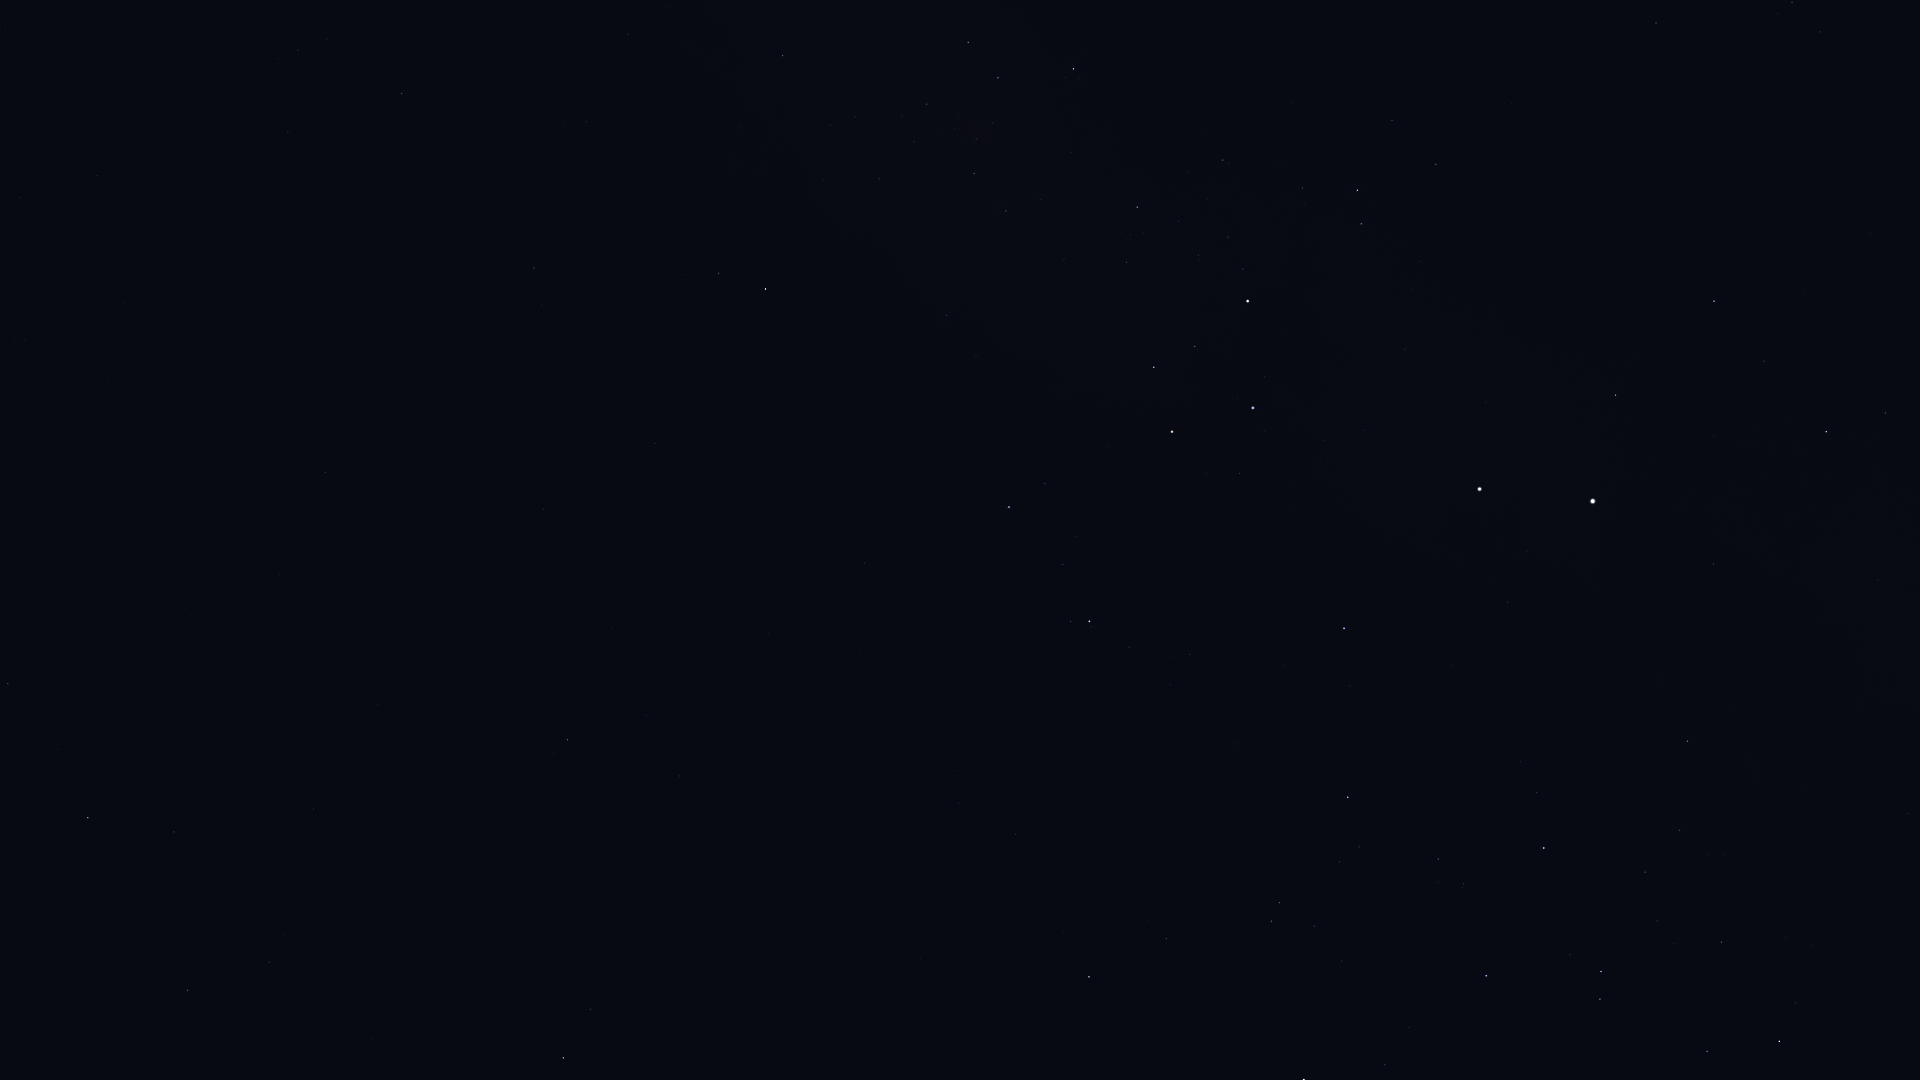

Values plotted in this chart, from the file beside it:
Star_ID, Name, X, Y
46651, HIP 46651, 402, 93
47202, Kalausi, 482, 95
48235, Natasha, 660, 81
48774, HIP 48774, 783, 56
48926, HIP 48926, 354, 276
50191, HIP 50191, 534, 268
50371, HIP 50371, 968, 42
51069, HIP 51069, 8, 683
51172, HIP 51172, 325, 472
51232, HIP 51232, 927, 104
51986, HIP 51986, 719, 273
52419, HIP 52419, 1073, 69
52468, HIP 52468, 992, 123
52521, Macondo, 432, 512
52727, HIP 52727, 765, 289
52943, HIP 52943, 88, 818
53253, HIP 53253, 974, 173
53740, Alkes, 174, 832
54204, HIP 54204, 377, 704
54463, HIP 54463, 1006, 211
55174, Hunahpú, 361, 816
55282, HIP 55282, 187, 990
55705, HIP 55705, 269, 962
56343, HIP 56343, 567, 740
56480, HIP 56480, 976, 356
56561, HIP 56561, 1137, 207
57283, HIP 57283, 371, 1038
57291, Uklun, 1079, 303
57363, HIP 57363, 1223, 160
57936, HIP 57936, 680, 776
59196, HIP 59196, 1009, 507
59199, Alchiba, 590, 1009
59747, Imai, 1154, 367
60260, Ginan, 1195, 346
60644, Tupã, 1259, 281
60718, Acrux, 1248, 301
60823, HIP 60823, 1063, 564
61084, Gacrux, 1172, 432
61199, HIP 61199, 1392, 120
61585, HIP 61585, 1357, 190
62322, HIP 62322, 1361, 224
62434, Mimosa, 1253, 408
65109, HIP 65109, 1089, 977
65936, HIP 65936, 1166, 939
66047, Dofida, 1255, 761
66657, HIP 66657, 1344, 628
67464, HIP 67464, 1271, 921
67472, HIP 67472, 1279, 903
68282, HIP 68282, 1339, 862
68702, Hadar, 1479, 489
70576, HIP 70576, 1463, 884
71352, HIP 71352, 1486, 976
71536, HIP 71536, 1537, 792
71681, Toliman, 1593, 501
71683, Rigil Kentaurus, 1593, 501
71860, HIP 71860, 1544, 848
71908, HIP 71908, 1616, 395
72370, HIP 72370, 1656, 23
74395, HIP 74395, 1687, 741
74824, HIP 74824, 1713, 564
... 9 more rows
